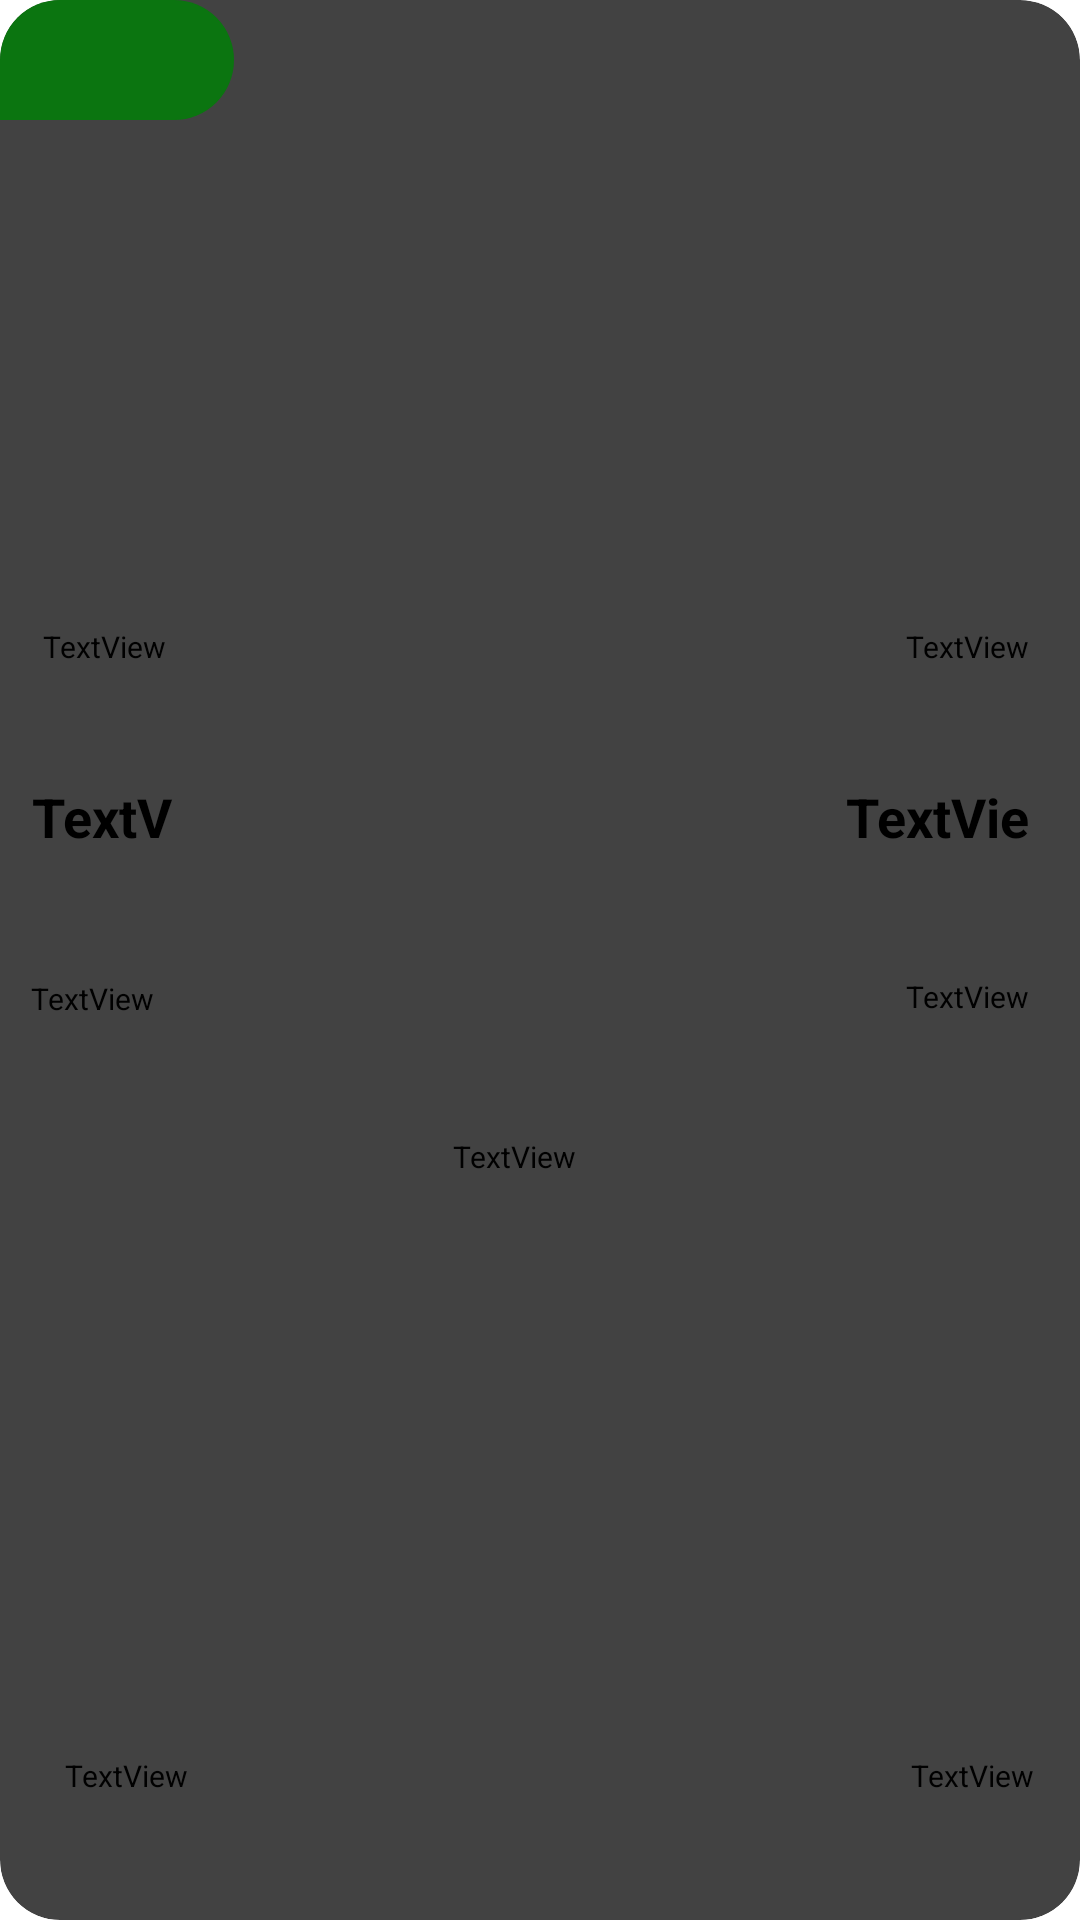

This screen was rendered from an Android layout file. Write that file and the resources it references.
<!-- AndroidManifest.xml: application theme Theme.DemoLayout -->
<!-- res/layout/second_srn_card.xml -->
<?xml version="1.0" encoding="utf-8"?>
<androidx.cardview.widget.CardView xmlns:android="http://schemas.android.com/apk/res/android"
    xmlns:app="http://schemas.android.com/apk/res-auto"
    xmlns:tools="http://schemas.android.com/tools"
    android:layout_width="match_parent"
    android:layout_height="220dp"
    android:layout_margin="10dp"
    app:cardCornerRadius="20dp">


    <androidx.constraintlayout.widget.ConstraintLayout
        android:layout_width="match_parent"
        android:layout_height="match_parent">

        <Button
            android:id="@+id/priceButton"
            android:layout_width="78dp"
            android:layout_height="40dp"
            android:background="@drawable/price_button_shape"
            android:textColor="#ffffff"
            app:layout_constraintBottom_toBottomOf="parent"
            app:layout_constraintStart_toStartOf="parent"
            app:layout_constraintTop_toTopOf="parent"
            app:layout_constraintVertical_bias="0.0" />

        <ImageView
            android:id="@+id/flightImage"
            android:layout_width="79dp"
            android:layout_height="43dp"
            android:scaleType="fitXY"
            app:layout_constraintEnd_toEndOf="parent"
            app:layout_constraintTop_toTopOf="parent"
            app:srcCompat="@drawable/flight" />

        <TextView
            android:id="@+id/flightDate1"
            android:layout_width="48dp"
            android:layout_height="13dp"
            android:text="TextView"
            android:textSize="10dp"
            app:layout_constraintBottom_toBottomOf="parent"
            app:layout_constraintEnd_toEndOf="parent"
            app:layout_constraintHorizontal_bias="0.046"
            app:layout_constraintStart_toStartOf="parent"
            app:layout_constraintTop_toTopOf="parent"
            app:layout_constraintVertical_bias="0.333" />

        <TextView
            android:id="@+id/flightDate2"
            android:layout_width="58dp"
            android:layout_height="13dp"
            android:text="TextView"
            android:textAlignment="viewEnd"
            android:textSize="10dp"
            app:layout_constraintBottom_toBottomOf="parent"
            app:layout_constraintEnd_toEndOf="parent"
            app:layout_constraintHorizontal_bias="0.943"
            app:layout_constraintStart_toStartOf="parent"
            app:layout_constraintTop_toTopOf="parent"
            app:layout_constraintVertical_bias="0.333" />

        <TextView
            android:id="@+id/textViewSrc"
            android:layout_width="47dp"
            android:layout_height="27dp"
            android:text="TextView"
            android:textColor="@color/black"
            android:textSize="18dp"
            android:textStyle="bold"
            app:layout_constraintBottom_toBottomOf="parent"
            app:layout_constraintEnd_toEndOf="parent"
            app:layout_constraintHorizontal_bias="0.034"
            app:layout_constraintStart_toStartOf="parent"
            app:layout_constraintTop_toTopOf="parent"
            app:layout_constraintVertical_bias="0.424" />

        <TextView
            android:id="@+id/textViewDes"
            android:layout_width="61dp"
            android:layout_height="27dp"
            android:text="TextView"
            android:textAlignment="viewEnd"
            android:textColor="@color/black"
            android:textSize="18dp"
            android:textStyle="bold"
            app:layout_constraintBottom_toBottomOf="parent"
            app:layout_constraintEnd_toEndOf="parent"
            app:layout_constraintHorizontal_bias="0.942"
            app:layout_constraintStart_toStartOf="parent"
            app:layout_constraintTop_toTopOf="parent"
            app:layout_constraintVertical_bias="0.424" />

        <TextView
            android:id="@+id/textViewSrcName"
            android:layout_width="84dp"
            android:layout_height="18dp"
            android:text="TextView"
            android:textSize="10dp"
            app:layout_constraintBottom_toBottomOf="parent"
            app:layout_constraintEnd_toEndOf="parent"
            app:layout_constraintHorizontal_bias="0.038"
            app:layout_constraintStart_toStartOf="parent"
            app:layout_constraintTop_toTopOf="parent"
            app:layout_constraintVertical_bias="0.524" />

        <TextView
            android:id="@+id/textViewDestNName"
            android:layout_width="60dp"
            android:layout_height="17dp"
            android:text="TextView"
            android:textAlignment="viewEnd"
            android:textSize="10dp"
            app:layout_constraintBottom_toBottomOf="parent"
            app:layout_constraintEnd_toEndOf="parent"
            app:layout_constraintHorizontal_bias="0.942"
            app:layout_constraintStart_toStartOf="parent"
            app:layout_constraintTop_toTopOf="parent"
            app:layout_constraintVertical_bias="0.522" />

        <TextView
            android:id="@+id/hrTextView"
            android:layout_width="58dp"
            android:layout_height="16dp"
            android:text="TextView"
            android:textSize="10dp"
            app:layout_constraintBottom_toBottomOf="parent"
            app:layout_constraintEnd_toEndOf="parent"
            app:layout_constraintStart_toStartOf="parent"
            app:layout_constraintTop_toTopOf="parent"
            app:layout_constraintVertical_bias="0.607" />

        <ImageView
            android:id="@+id/imageAirPlaneRoute"
            android:layout_width="327dp"
            android:layout_height="24dp"
            android:scaleType="fitXY"
            app:layout_constraintBottom_toBottomOf="parent"
            app:layout_constraintEnd_toEndOf="parent"
            app:layout_constraintHorizontal_bias="0.6"
            app:layout_constraintStart_toStartOf="parent"
            app:layout_constraintTop_toTopOf="parent"
            app:layout_constraintVertical_bias="0.717"
            app:srcCompat="@drawable/airplane_route" />

        <TextView
            android:id="@+id/srtTime"
            android:layout_width="42dp"
            android:layout_height="15dp"
            android:layout_marginBottom="40dp"
            android:textSize="10dp"
            android:text="TextView"
            app:layout_constraintBottom_toBottomOf="parent"
            app:layout_constraintEnd_toEndOf="parent"
            app:layout_constraintHorizontal_bias="0.068"
            app:layout_constraintStart_toStartOf="parent" />

        <TextView
            android:id="@+id/ArrTime"
            android:layout_width="wrap_content"
            android:layout_height="15dp"
            android:layout_marginBottom="40dp"
            android:textSize="10dp"
            android:text="TextView"
            app:layout_constraintBottom_toBottomOf="parent"
            app:layout_constraintEnd_toEndOf="parent"
            app:layout_constraintHorizontal_bias="0.952"
            app:layout_constraintStart_toStartOf="parent" />
    </androidx.constraintlayout.widget.ConstraintLayout>
</androidx.cardview.widget.CardView>
<!-- resources referenced by this layout -->
<resources>
  <!-- drawable airplane_route: png bitmap (drawable, 15506 bytes) -->
  <!-- drawable flight: jpg bitmap (drawable, 66180 bytes) -->
  <!-- drawable price_button_shape (drawable) -->
  <?xml version="1.0" encoding="UTF-8"?>
  <shape xmlns:android="http://schemas.android.com/apk/res/android">
      <solid
  
          android:color="#0B7510"/>
  
  
  
      <corners
          android:bottomLeftRadius="0dp"
          android:bottomRightRadius="20dp"
          android:topLeftRadius="0dp"
          android:topRightRadius="20dp"/>
  
  </shape>
  <!-- not gathered from this repository: default colours our renderer supplied (Android Studio template values) -->
  <color name="black">#FF000000</color>
</resources>
